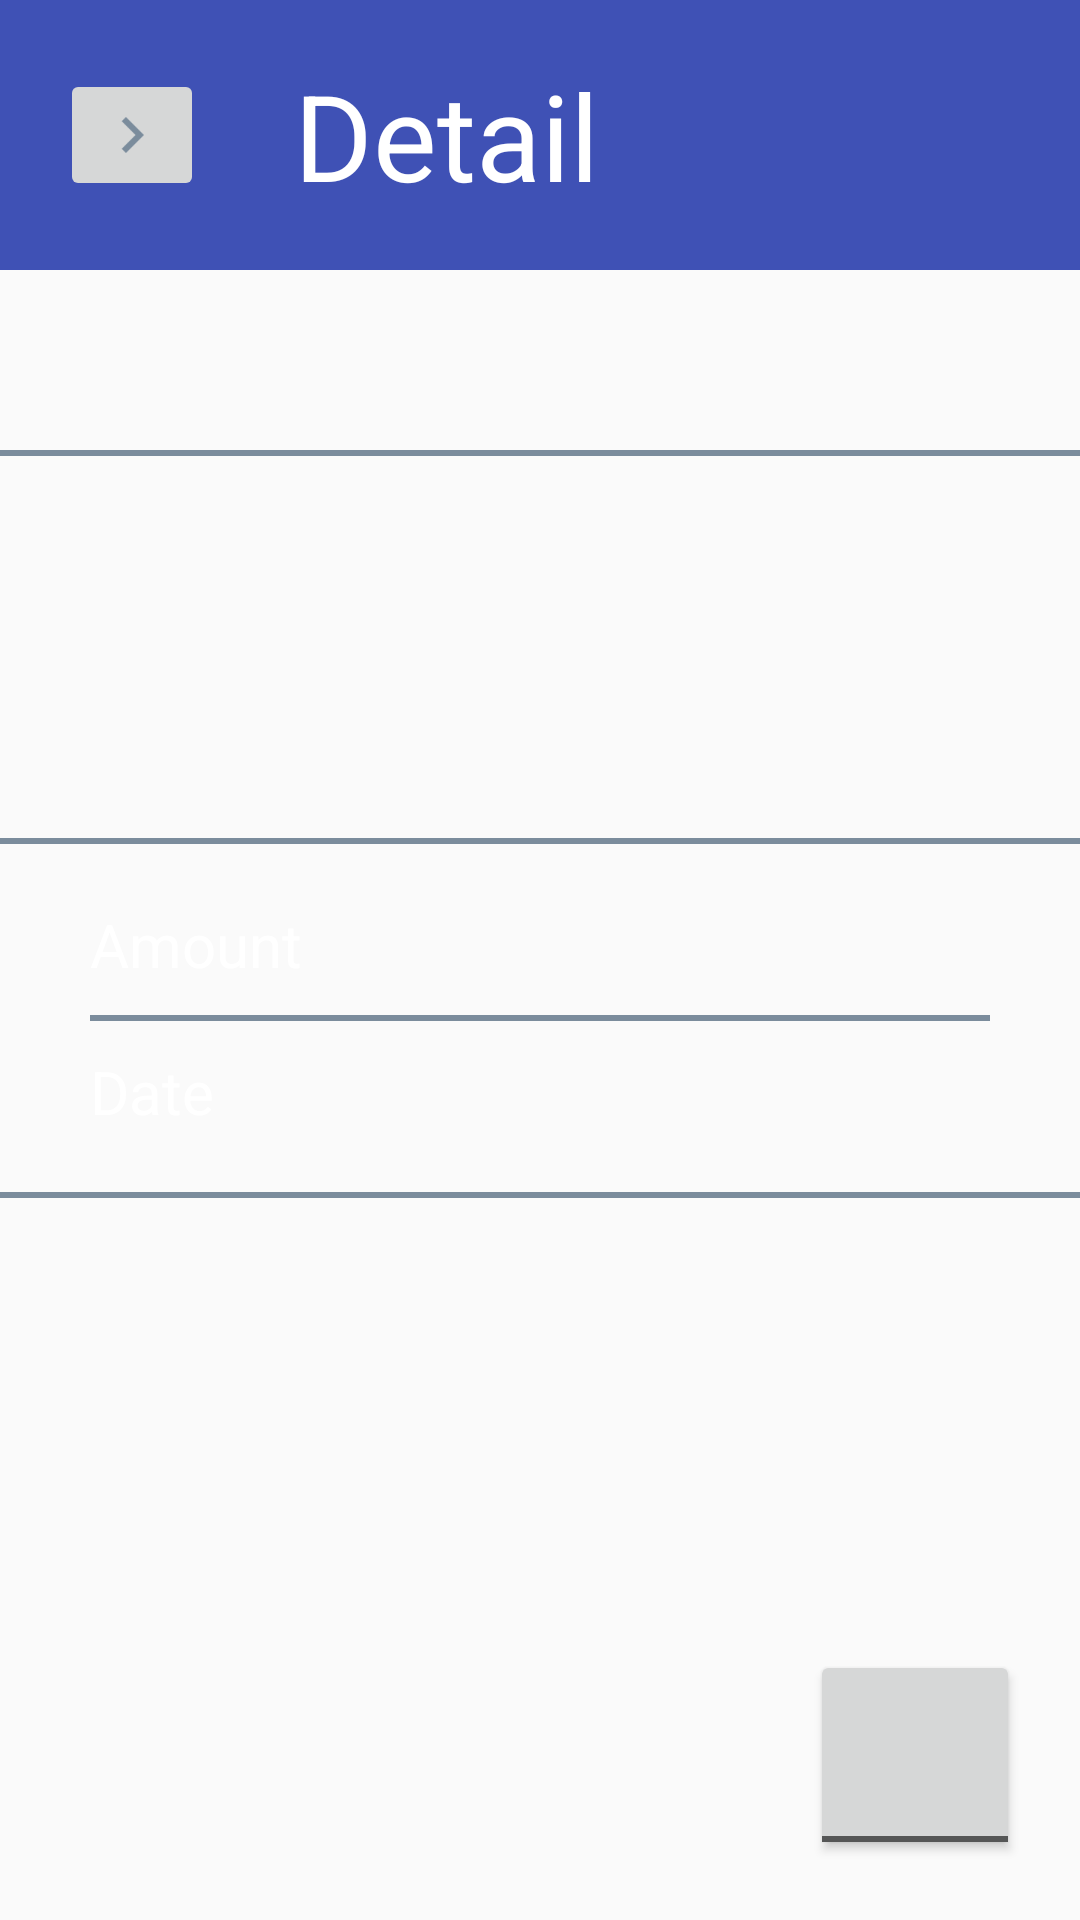

Write the Android layout XML for this screen, with the resource values it uses.
<!-- AndroidManifest.xml: application theme AppTheme -->
<!-- res/layout/fragment_detail.xml -->
<?xml version="1.0" encoding="utf-8"?>
<RelativeLayout xmlns:android="http://schemas.android.com/apk/res/android"
    android:name="cz.demoday.app.src.DetailFragment"
    android:layout_width="match_parent"
    android:layout_height="match_parent">

    <RelativeLayout
        android:layout_width="match_parent"
        android:layout_height="match_parent"
        android:focusable="true"
        android:clickable="true"
        android:background="@drawable/rectangle"/>

    <LinearLayout
        android:id="@+id/detail_header"
        android:layout_width="match_parent"
        android:layout_height="90dp"
        android:paddingTop="10dp"
        android:paddingBottom="10dp"
        android:paddingLeft="20dp"
        android:background="@color/colorPrimary">

        <ImageButton
            android:id="@+id/backpressed"
            android:layout_width="wrap_content"
            android:layout_height="wrap_content"
            android:layout_gravity="center_vertical"
            android:layout_marginRight="30dp"
            android:src="@drawable/arrow"/>

        <TextView
            android:layout_width="wrap_content"
            android:layout_height="wrap_content"
            android:layout_gravity="center_vertical"
            android:textSize="40dp"
            android:text="Detail"/>
    </LinearLayout>

    <LinearLayout
        android:layout_width="match_parent"
        android:layout_height="wrap_content"
        android:layout_below="@+id/detail_header"
        android:layout_marginTop="40dp"
        android:orientation="vertical">

        <ImageView
            android:id="@+id/detail_img"
            android:layout_width="wrap_content"
            android:layout_height="wrap_content"
            android:layout_gravity="center_horizontal"
            android:layout_marginBottom="20dp"
            android:src="@drawable/bank_icon"/>

        <View
            android:layout_width="match_parent"
            android:layout_height="2dp"
            android:background="@color/secondaryLight"
            android:layout_marginBottom="20dp"/>

        <TextView
        android:id="@+id/detail_name"
        android:layout_width="wrap_content"
        android:layout_height="wrap_content"
            android:layout_marginBottom="20dp"
            android:layout_marginLeft="15dp"
            android:textSize="30dp"
            android:textStyle="bold"/>

        <TextView
            android:id="@+id/detail_type"
            android:layout_width="wrap_content"
            android:layout_height="wrap_content"
            android:layout_marginBottom="20dp"
            android:layout_marginLeft="15dp"
            android:textSize="20dp"/>

        <View
            android:layout_width="match_parent"
            android:layout_height="2dp"
            android:background="@color/secondaryLight"
            android:layout_marginBottom="20dp"/>

        <LinearLayout
            android:layout_width="match_parent"
            android:layout_height="wrap_content"
            android:layout_marginLeft="30dp"
            android:layout_marginRight="30dp"
            android:layout_marginBottom="20dp"
            android:orientation="vertical">

            <LinearLayout
                android:layout_width="match_parent"
                android:layout_height="wrap_content"
                android:layout_marginBottom="10dp">

                <TextView
                    android:layout_width="wrap_content"
                    android:layout_height="wrap_content"
                    android:textSize="20dp"
                    android:text="@string/detail_amount"/>

                <View
                    android:layout_width="0dp"
                    android:layout_height="0dp"
                    android:layout_weight="1" />

                <TextView
                    android:id="@+id/detail_amount"
                    android:layout_width="wrap_content"
                    android:layout_height="wrap_content"
                    android:layout_gravity="end"
                    android:textSize="20dp"/>

            </LinearLayout>

            <View
                android:layout_width="match_parent"
                android:layout_height="2dp"
                android:layout_marginBottom="10dp"
                android:background="@color/secondaryLight" />

            <LinearLayout
                android:layout_width="match_parent"
                android:layout_height="wrap_content">

                <TextView
                    android:layout_width="wrap_content"
                    android:layout_height="wrap_content"
                    android:textSize="20dp"
                    android:text="@string/detail_date"/>

                <View
                    android:layout_width="0dp"
                    android:layout_height="0dp"
                    android:layout_weight="1" />

                <TextView
                    android:id="@+id/detail_date"
                    android:layout_width="wrap_content"
                    android:layout_height="wrap_content"
                    android:layout_gravity="end"
                    android:textSize="20dp"/>
            </LinearLayout>

        </LinearLayout>

        <View
            android:layout_width="match_parent"
            android:layout_height="2dp"
            android:background="@color/secondaryLight" />

    </LinearLayout>

    <ToggleButton
        android:layout_width="70dp"
        android:layout_height="70dp"
        android:id="@+id/detail_favourite"
        android:layout_alignParentBottom="true"
        android:layout_alignParentRight="true"
        android:layout_marginRight="20dp"
        android:layout_marginBottom="20dp"
        android:textOn=""
        android:textOff=""/>

</RelativeLayout>
<!-- resources referenced by this layout -->
<resources>
  <color name="colorPrimary">#3F51B5</color>
  <color name="secondaryLight">#7b8c9c</color>
  <!-- drawable arrow: png bitmap (drawable-hdpi, 242 bytes) -->
  <string name="detail_amount">Amount</string>
  <string name="detail_date">Date</string>
  <style name="AppTheme" parent="Theme.AppCompat.Light.DarkActionBar">
          
          <item name="android:textColor">@color/white</item>
          <item name="colorPrimary">#FF4a90e2</item>
          <item name="colorPrimaryDark">@color/colorPrimaryDark</item>
          <item name="colorAccent">@color/colorAccent</item>
  
      </style>
  <color name="white">#FFFFFFFF</color>
  <color name="colorPrimaryDark">#303F9F</color>
  <color name="colorAccent">#FF4081</color>
</resources>
